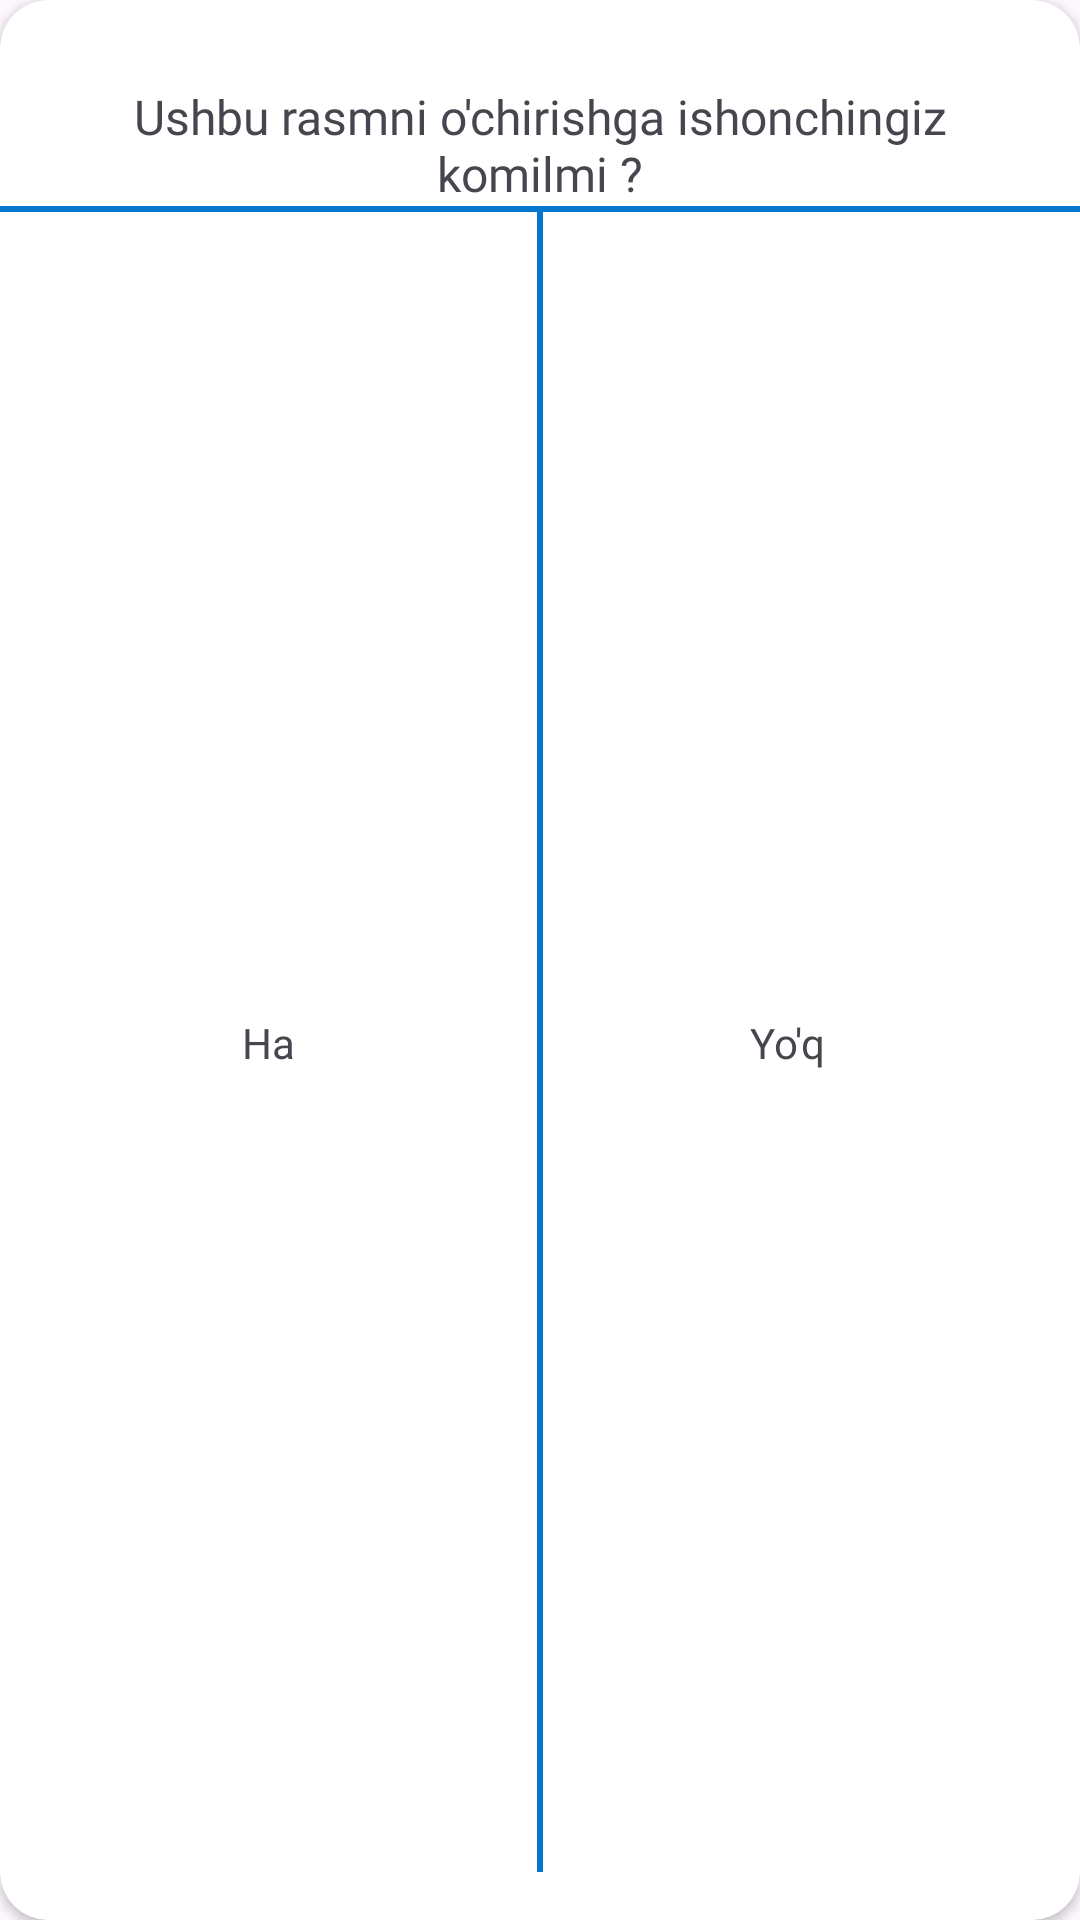

This screen was rendered from an Android layout file. Write that file and the resources it references.
<!-- AndroidManifest.xml: application theme Theme.CameraAppOrginal -->
<!-- res/layout/dialog_delete_image.xml -->
<?xml version="1.0" encoding="utf-8"?>
<androidx.cardview.widget.CardView xmlns:android="http://schemas.android.com/apk/res/android"
    xmlns:app="http://schemas.android.com/apk/res-auto"
    android:layout_width="match_parent"
    android:paddingVertical="16dp"
    android:layout_height="wrap_content"
    android:layout_marginHorizontal="24dp"
    app:cardCornerRadius="16dp">

    <androidx.constraintlayout.widget.ConstraintLayout
        android:layout_width="match_parent"
        android:layout_height="match_parent"
        android:paddingVertical="16dp"
        android:gravity="center"
        android:orientation="vertical">

        <TextView
            android:id="@+id/tv_delete_accept_text"
            android:layout_width="match_parent"
            android:layout_height="wrap_content"
            android:layout_marginVertical="12dp"
            android:fontFamily="@font/nunito_regular"
            android:gravity="center"
            android:paddingHorizontal="16dp"
            android:text="@string/market_delete_accept"
            android:textSize="16sp"
            app:layout_constraintTop_toTopOf="parent" />

        <ImageView
            android:id="@+id/line"
            android:layout_width="match_parent"
            android:layout_height="2dp"
            android:background="@color/blue"
            app:layout_constraintTop_toBottomOf="@id/tv_delete_accept_text" />

        <ImageView
            android:id="@+id/line_vertical"
            android:layout_width="2dp"
            android:layout_height="0dp"
            android:background="@color/blue"
            app:layout_constraintBottom_toBottomOf="parent"
            app:layout_constraintEnd_toEndOf="parent"
            app:layout_constraintStart_toStartOf="parent"
            app:layout_constraintTop_toBottomOf="@id/line" />

        <TextView
            android:id="@+id/btn_yes"
            android:layout_width="wrap_content"
            android:layout_height="wrap_content"
            android:fontFamily="@font/nunito_bold"
            android:gravity="center"
            android:paddingHorizontal="24dp"
            android:paddingVertical="8dp"
            android:text="@string/yes"
            android:textSize="14sp"
            app:layout_constraintBottom_toBottomOf="parent"
            app:layout_constraintEnd_toStartOf="@id/line_vertical"
            app:layout_constraintStart_toStartOf="parent"
            app:layout_constraintTop_toBottomOf="@id/line" />

        <TextView
            android:id="@+id/btn_no"
            android:layout_width="wrap_content"
            android:layout_height="wrap_content"
            android:layout_marginEnd="16dp"
            android:fontFamily="@font/nunito_bold"
            android:gravity="center"
            android:paddingHorizontal="24dp"
            android:paddingVertical="8dp"
            android:text="@string/no"
            android:textSize="14sp"
            app:layout_constraintBottom_toBottomOf="parent"
            app:layout_constraintEnd_toEndOf="parent"
            app:layout_constraintStart_toEndOf="@id/line_vertical"
            app:layout_constraintTop_toBottomOf="@id/line" />

    </androidx.constraintlayout.widget.ConstraintLayout>

</androidx.cardview.widget.CardView>
<!-- resources referenced by this layout -->
<resources>
  <color name="blue">#0576CE</color>
  <string name="market_delete_accept">Ushbu rasmni o\'chirishga ishonchingiz komilmi ?</string>
  <string name="no">Yo\'q</string>
  <string name="yes">Ha</string>
  <style name="Theme.CameraAppOrginal" parent="Base.Theme.CameraAppOrginal" />
  <style name="Base.Theme.CameraAppOrginal" parent="Theme.Material3.DayNight.NoActionBar">
          
          
      </style>
</resources>
